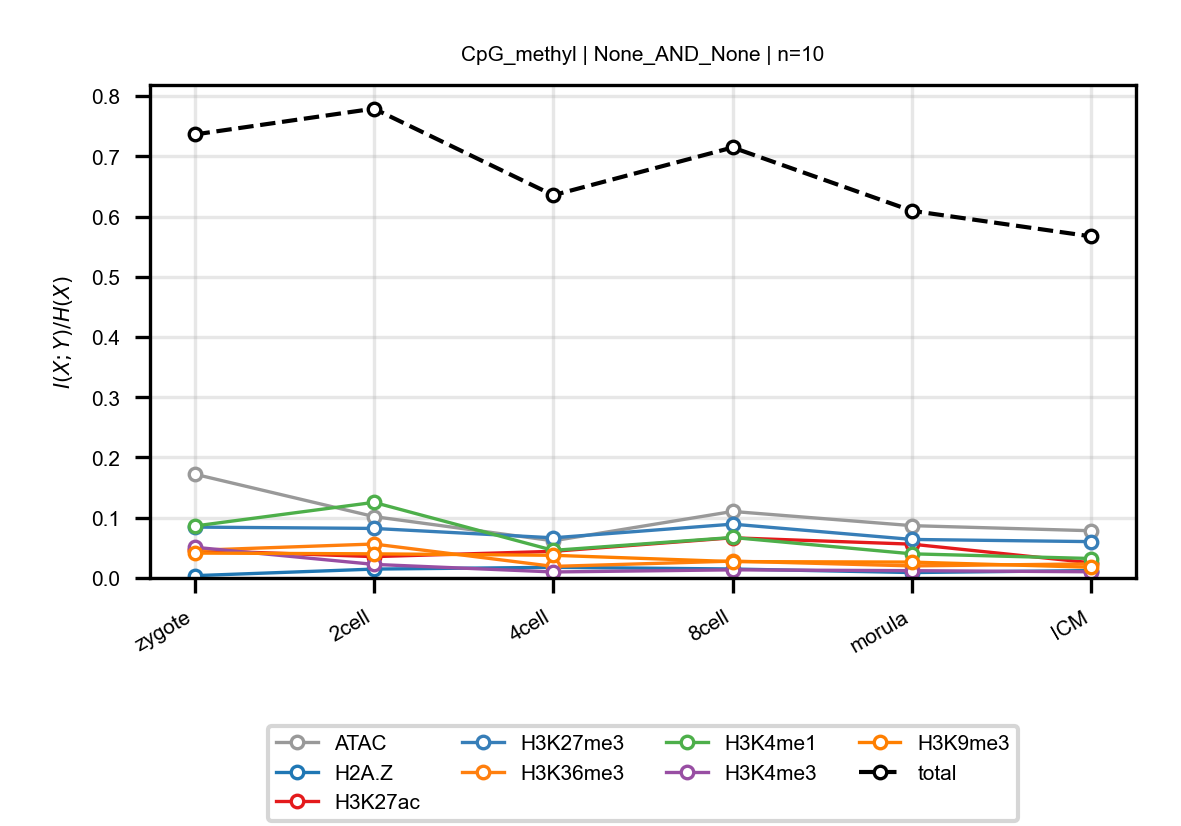

Data behind this chart, as committed beside it:
anchor, target, n_bins, stage, block, normalized_mi
CpG_methyl, ATAC, 10, zygote, None_AND_None, 0.1724
CpG_methyl, ATAC, 10, 2cell, None_AND_None, 0.1019
CpG_methyl, ATAC, 10, 4cell, None_AND_None, 0.06169
CpG_methyl, ATAC, 10, 8cell, None_AND_None, 0.1104
CpG_methyl, ATAC, 10, morula, None_AND_None, 0.08685
CpG_methyl, ATAC, 10, ICM, None_AND_None, 0.07839
CpG_methyl, H2A.Z, 10, zygote, None_AND_None, 0.003826
CpG_methyl, H2A.Z, 10, 2cell, None_AND_None, 0.01476
CpG_methyl, H2A.Z, 10, 4cell, None_AND_None, 0.01768
CpG_methyl, H2A.Z, 10, 8cell, None_AND_None, 0.01491
CpG_methyl, H2A.Z, 10, morula, None_AND_None, 0.008968
CpG_methyl, H2A.Z, 10, ICM, None_AND_None, 0.0123
CpG_methyl, H3K27ac, 10, zygote, None_AND_None, 0.04586
CpG_methyl, H3K27ac, 10, 2cell, None_AND_None, 0.03541
CpG_methyl, H3K27ac, 10, 4cell, None_AND_None, 0.04423
CpG_methyl, H3K27ac, 10, 8cell, None_AND_None, 0.06671
CpG_methyl, H3K27ac, 10, morula, None_AND_None, 0.05611
CpG_methyl, H3K27ac, 10, ICM, None_AND_None, 0.02521
CpG_methyl, H3K27me3, 10, zygote, None_AND_None, 0.08445
CpG_methyl, H3K27me3, 10, 2cell, None_AND_None, 0.08223
CpG_methyl, H3K27me3, 10, 4cell, None_AND_None, 0.06666
CpG_methyl, H3K27me3, 10, 8cell, None_AND_None, 0.08937
CpG_methyl, H3K27me3, 10, morula, None_AND_None, 0.06396
CpG_methyl, H3K27me3, 10, ICM, None_AND_None, 0.06032
CpG_methyl, H3K36me3, 10, zygote, None_AND_None, 0.04586
CpG_methyl, H3K36me3, 10, 2cell, None_AND_None, 0.05636
CpG_methyl, H3K36me3, 10, 4cell, None_AND_None, 0.01919
CpG_methyl, H3K36me3, 10, 8cell, None_AND_None, 0.02796
CpG_methyl, H3K36me3, 10, morula, None_AND_None, 0.02004
CpG_methyl, H3K36me3, 10, ICM, None_AND_None, 0.02342
CpG_methyl, H3K4me1, 10, zygote, None_AND_None, 0.0862
CpG_methyl, H3K4me1, 10, 2cell, None_AND_None, 0.1255
CpG_methyl, H3K4me1, 10, 4cell, None_AND_None, 0.04581
CpG_methyl, H3K4me1, 10, 8cell, None_AND_None, 0.06724
CpG_methyl, H3K4me1, 10, morula, None_AND_None, 0.04008
CpG_methyl, H3K4me1, 10, ICM, None_AND_None, 0.03229
CpG_methyl, H3K4me3, 10, zygote, None_AND_None, 0.05103
CpG_methyl, H3K4me3, 10, 2cell, None_AND_None, 0.02255
CpG_methyl, H3K4me3, 10, 4cell, None_AND_None, 0.009966
CpG_methyl, H3K4me3, 10, 8cell, None_AND_None, 0.0135
CpG_methyl, H3K4me3, 10, morula, None_AND_None, 0.01211
CpG_methyl, H3K4me3, 10, ICM, None_AND_None, 0.01026
CpG_methyl, H3K9me3, 10, zygote, None_AND_None, 0.04134
CpG_methyl, H3K9me3, 10, 2cell, None_AND_None, 0.04007
CpG_methyl, H3K9me3, 10, 4cell, None_AND_None, 0.03764
CpG_methyl, H3K9me3, 10, 8cell, None_AND_None, 0.02721
CpG_methyl, H3K9me3, 10, morula, None_AND_None, 0.02637
CpG_methyl, H3K9me3, 10, ICM, None_AND_None, 0.01773
CpG_methyl, total, 10, zygote, None_AND_None, 0.7362
CpG_methyl, total, 10, 2cell, None_AND_None, 0.7791
CpG_methyl, total, 10, 4cell, None_AND_None, 0.6354
CpG_methyl, total, 10, 8cell, None_AND_None, 0.7147
CpG_methyl, total, 10, morula, None_AND_None, 0.6095
CpG_methyl, total, 10, ICM, None_AND_None, 0.567
